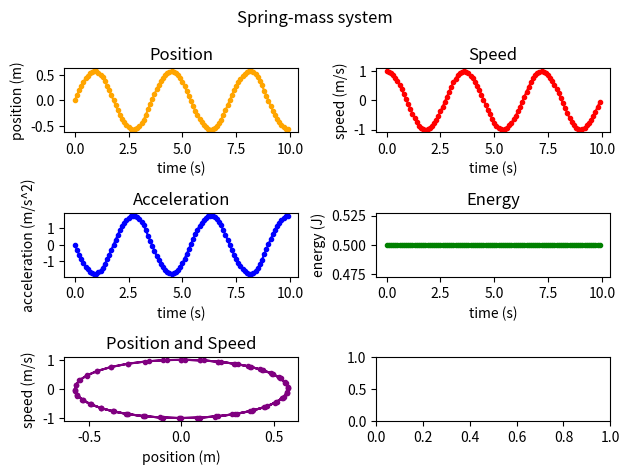

Reproduce this figure in Python.
import matplotlib.pyplot as plt
import numpy as np
from math import sqrt

# constant properties
m = 1
k = 3

# initial conditions
x0 = 0
v0 = 1

# simulation parameters
dt = 0.1
iterations = 100

# empty arrays
t = np.linspace(0, dt*(iterations-1), iterations)
x = np.zeros(iterations)
v = np.zeros(iterations)
a = np.zeros(iterations)
energy = np.zeros(iterations)

# array initial values
x[0] = x0
v[0] = v0
a[0] = -k/m * x0
energy[0] = 0.5*k*(x0**2) + 0.5*m*(v0**2)

for i in range(iterations - 1):
    # x(n+1) = x(n) + dt*v(n) + 0.5*dt**2*a(n)
    x[i+1] = x[i] + dt*v[i] + 0.5*(dt**2)*a[i]

    v[i+1] = v[i] + dt*a[i]

    # we correct either the position or velocity, depending on which is higher
    if abs(m*v[i]) > abs(k*x[i]):
        if v[i] > 0:
            v[i+1] = sqrt( (2*energy[0]-k*x[i+1]**2)/m )
        else:
            v[i+1] = -sqrt( (2*energy[0]-k*x[i+1]**2)/m )
    else:
        if x[i] > 0:
            x[i+1] = sqrt( (2*energy[0]-m*v[i+1]**2)/k )
        else:
            x[i+1] = -sqrt( (2*energy[0]-m*v[i+1]**2)/k )

    # a(n+1) = -k/m * x(n+1)
    a[i+1] = -k/m * x[i+1]

    # energy should stay constant
    energy[i+1] = 0.5*k*(x[i+1]**2) + 0.5*m*(v[i+1]**2)

# plot data
fig, axs = plt.subplots(3, 2)

axs[0][0].plot(t, x, linestyle="solid", marker=".", color="orange")
axs[0][0].set_title("Position")
axs[0][0].set_xlabel("time (s)")
axs[0][0].set_ylabel("position (m)")

axs[0][1].plot(t, v, linestyle="solid", marker=".", color="red")
axs[0][1].set_title("Speed")
axs[0][1].set_xlabel("time (s)")
axs[0][1].set_ylabel("speed (m/s)")

axs[1][0].plot(t, a, linestyle="solid", marker=".", color="blue")
axs[1][0].set_title("Acceleration")
axs[1][0].set_xlabel("time (s)")
axs[1][0].set_ylabel("acceleration (m/s^2)")

axs[1][1].plot(t, energy, linestyle="solid", marker=".", color="green")
axs[1][1].set_title("Energy")
axs[1][1].set_xlabel("time (s)")
axs[1][1].set_ylabel("energy (J)")

axs[2][0].plot(x, v, linestyle="solid", marker=".", color="purple")
axs[2][0].set_title("Position and Speed")
axs[2][0].set_xlabel("position (m)")
axs[2][0].set_ylabel("speed (m/s)")

fig.suptitle("Spring-mass system")
fig.tight_layout()

plt.show()